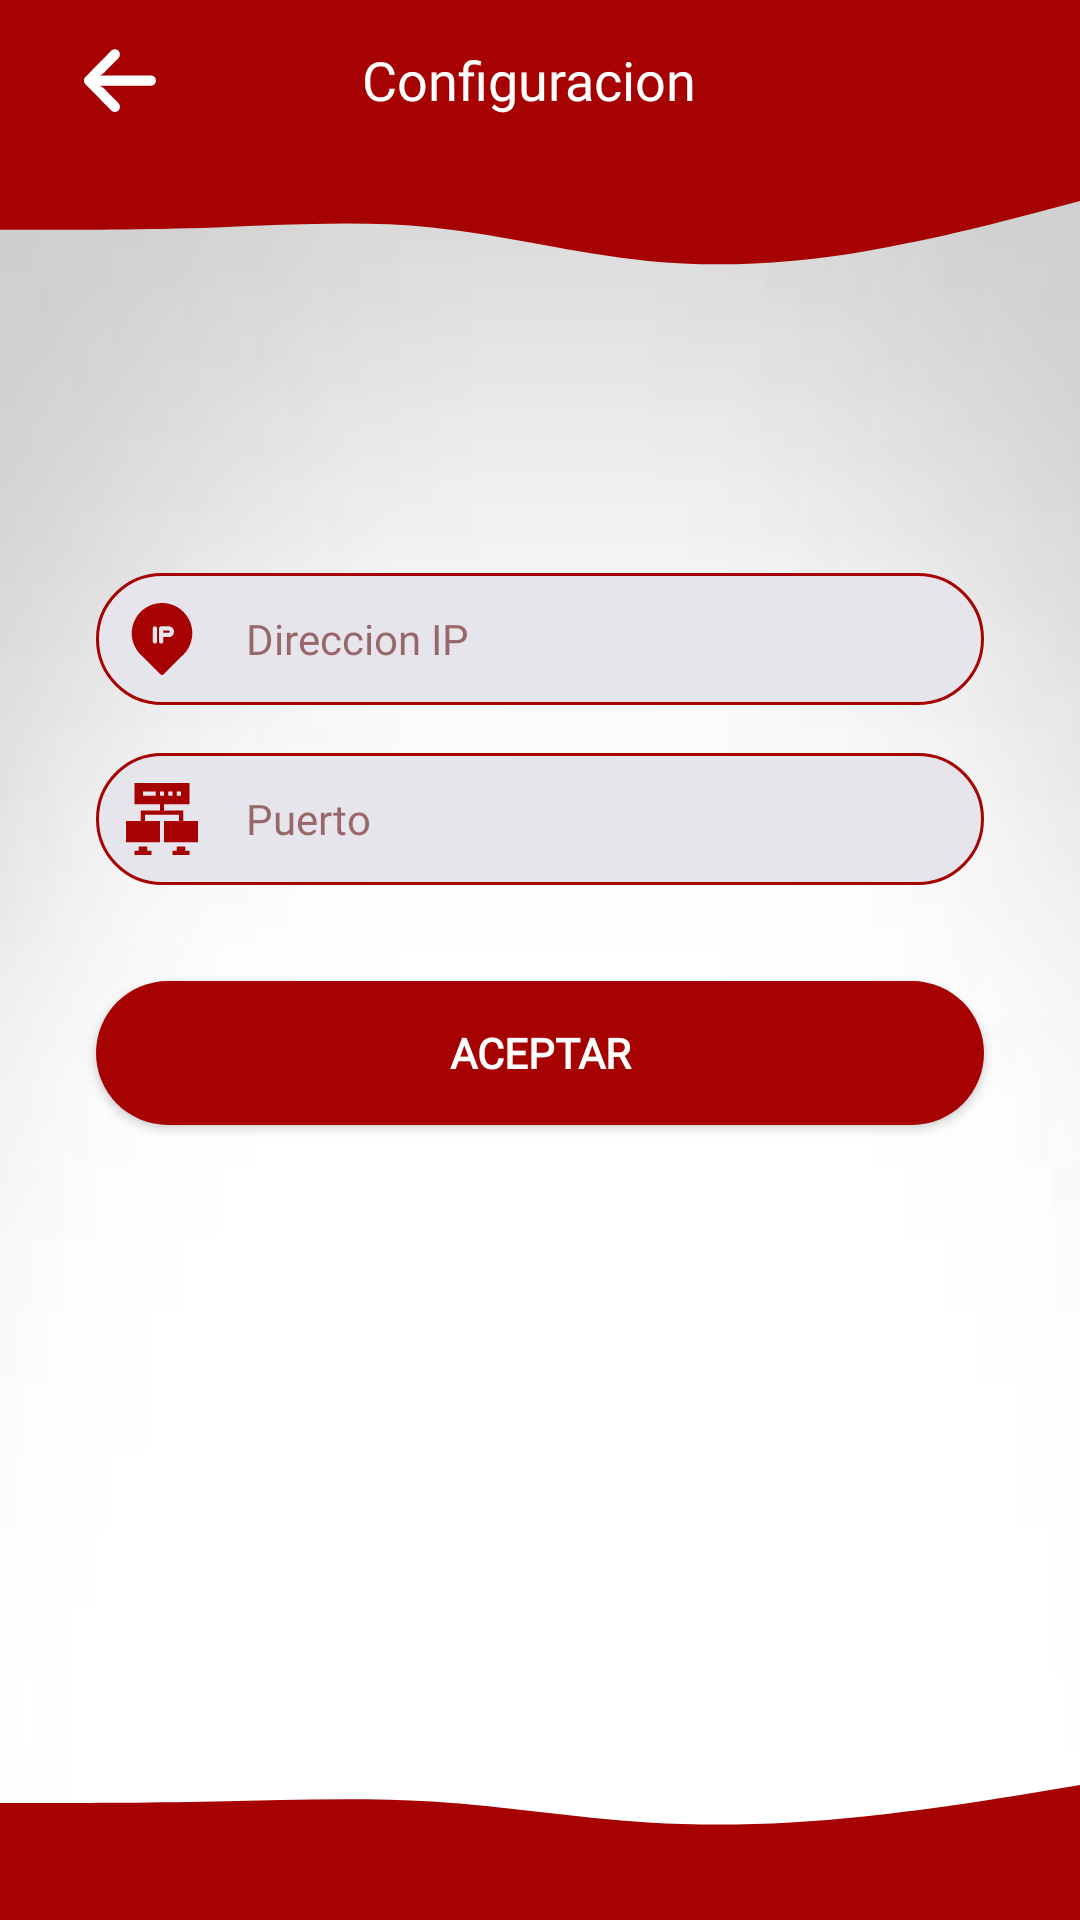

Here is an Android app screen rendered from its layout file. Give the layout XML and the strings, colors and styles it references.
<!-- AndroidManifest.xml: application theme Theme.App_Barcode.NoActionBar -->
<!-- res/layout/activity_configuracion.xml -->
<?xml version="1.0" encoding="utf-8"?>
<androidx.constraintlayout.widget.ConstraintLayout xmlns:android="http://schemas.android.com/apk/res/android"
    xmlns:app="http://schemas.android.com/apk/res-auto"
    xmlns:tools="http://schemas.android.com/tools"
    android:layout_width="match_parent"
    android:layout_height="match_parent"
    tools:context=".ui.activities.ConfiguracionActivity">

    <androidx.cardview.widget.CardView
        android:id="@+id/cardView"
        android:layout_width="50dp"
        android:layout_height="50dp"
        android:layout_marginTop="10dp"
        android:layout_marginEnd="60dp"
        android:layout_marginBottom="10dp"
        android:contentDescription="@string/todo"
        android:visibility="gone"
        app:cardBackgroundColor="#FFFFFF"
        app:contentPadding="1dp"
        app:layout_constraintBottom_toBottomOf="@+id/top_view_confg"
        app:layout_constraintEnd_toEndOf="parent"
        app:layout_constraintTop_toTopOf="parent">

        <androidx.cardview.widget.CardView
            android:layout_width="wrap_content"
            android:layout_height="wrap_content"
            android:background="@drawable/logo"
            android:foreground="@drawable/logo"
            app:cardBackgroundColor="@android:color/transparent" />
    </androidx.cardview.widget.CardView>

    <View
        android:id="@+id/waveBottom_confg"
        android:layout_width="0dp"
        android:layout_height="30dp"
        android:layout_marginBottom="30dp"
        android:background="@drawable/wave__5_"
        app:layout_constraintBottom_toBottomOf="parent"
        app:layout_constraintEnd_toEndOf="parent"
        app:layout_constraintHorizontal_bias="1.0"
        app:layout_constraintStart_toStartOf="parent" />

    <View
        android:id="@+id/bottom_view_confg"
        android:layout_width="0dp"
        android:layout_height="30dp"
        android:background="?attr/colorPrimaryVariant"
        app:layout_constraintBottom_toBottomOf="parent"
        app:layout_constraintEnd_toEndOf="parent"
        app:layout_constraintHorizontal_bias="0.0"
        app:layout_constraintStart_toStartOf="parent" />

    <View
        android:id="@+id/top_view_confg"
        android:layout_width="0dp"
        android:layout_height="53dp"
        android:background="?attr/colorPrimaryVariant"
        app:layout_constraintEnd_toEndOf="parent"
        app:layout_constraintHorizontal_bias="1.0"
        app:layout_constraintStart_toStartOf="parent"
        app:layout_constraintTop_toTopOf="parent" />

    <View
        android:id="@+id/waveTopConfg"
        android:layout_width="match_parent"
        android:layout_height="48dp"
        android:layout_marginTop="43dp"
        android:background="@drawable/wave__4_"
        app:layout_constraintEnd_toEndOf="parent"
        app:layout_constraintHorizontal_bias="0.0"
        app:layout_constraintStart_toStartOf="parent"
        app:layout_constraintTop_toTopOf="@+id/top_view_confg" />

    <TextView
        android:id="@+id/tv_titulo_confg"
        android:layout_width="wrap_content"
        android:layout_height="wrap_content"

        android:layout_marginEnd="8dp"
        android:ems="10"
        android:fontFamily="@font/barlow"
        android:text="@string/configuracion"
        android:textAlignment="center"
        android:textColor="#FFFFFF"
        android:textSize="18sp"
        app:layout_constraintBottom_toBottomOf="@+id/top_view_confg"
        app:layout_constraintEnd_toStartOf="@+id/cardView"
        app:layout_constraintStart_toStartOf="@+id/top_view_confg"
        app:layout_constraintTop_toTopOf="@+id/top_view_confg" />

    <EditText
        android:id="@+id/ed_direccion_ip"
        android:layout_width="0dp"
        android:layout_height="wrap_content"
        android:layout_marginStart="32dp"
        android:layout_marginTop="100dp"

        android:layout_marginEnd="32dp"
        android:background="@drawable/round_border"
        android:drawableStart="@drawable/marcador_de_posicion"
        android:drawablePadding="16dp"
        android:ems="10"
        android:fontFamily="@font/barlow"
        android:gravity="center_vertical"
        android:hint="@string/direccion_ip"
        android:importantForAutofill="no"
        android:inputType="text"
        android:maxLength="15"
        android:padding="10dp"
        android:textColor="?attr/colorPrimaryVariant"
        android:textColorHint="?attr/colorOnSecondary"
        android:textSize="14sp"
        android:textStyle="normal"
        app:layout_constraintEnd_toEndOf="parent"
        app:layout_constraintHorizontal_bias="1.0"
        app:layout_constraintStart_toStartOf="parent"
        app:layout_constraintTop_toBottomOf="@+id/waveTopConfg"
        tools:ignore="TouchTargetSizeCheck" />

    <EditText
        android:id="@+id/ed_puerto"
        android:layout_width="0dp"
        android:layout_height="wrap_content"
        android:layout_marginStart="32dp"
        android:layout_marginTop="16dp"
        android:layout_marginEnd="32dp"

        android:background="@drawable/round_border"
        android:drawableStart="@drawable/server__1_"
        android:drawablePadding="16dp"
        android:ems="10"
        android:fontFamily="@font/barlow"
        android:gravity="center_vertical"
        android:hint="@string/puerto"
        android:importantForAutofill="no"
        android:inputType="number"
        android:maxLength="5"
        android:padding="10dp"
        android:textColor="?attr/colorPrimaryVariant"
        android:textColorHint="?attr/colorOnSecondary"
        android:textSize="14sp"
        android:textStyle="normal"
        app:layout_constraintEnd_toEndOf="parent"
        app:layout_constraintHorizontal_bias="1.0"
        app:layout_constraintStart_toStartOf="parent"
        app:layout_constraintTop_toBottomOf="@+id/ed_direccion_ip"
        tools:ignore="TouchTargetSizeCheck" />

    <Button
        android:id="@+id/btn_aceptar"
        android:layout_width="0dp"
        android:layout_height="wrap_content"
        android:layout_marginStart="32dp"
        android:layout_marginTop="32dp"
        android:layout_marginEnd="32dp"
        android:background="@drawable/round_background"
        android:fontFamily="@font/barlow"
        android:onClick="onClickGuardarCofig"
        android:text="@string/aceptar"
        android:textColor="#FFFFFF"
        android:textSize="14sp"
        android:textStyle="bold"
        app:layout_constraintEnd_toEndOf="parent"
        app:layout_constraintHorizontal_bias="0.0"
        app:layout_constraintStart_toStartOf="parent"
        app:layout_constraintTop_toBottomOf="@+id/ed_puerto" />

    <ImageView
        android:id="@+id/btn_volver_confg"
        android:layout_width="wrap_content"
        android:layout_height="wrap_content"
        android:layout_gravity="center_horizontal"
        android:layout_marginStart="20dp"
        android:background="@null"
        android:contentDescription="@string/todo"
        android:padding="8dp"
        app:layout_constraintBottom_toBottomOf="@+id/top_view_confg"
        app:layout_constraintStart_toStartOf="parent"
        app:layout_constraintTop_toTopOf="parent"
        app:srcCompat="@drawable/flecha"
        tools:ignore="UnknownIdInLayout" />
</androidx.constraintlayout.widget.ConstraintLayout>
<!-- resources referenced by this layout -->
<resources>
  <!-- drawable round_background (drawable) -->
  <?xml version="1.0" encoding="utf-8"?>
  <shape android:shape="rectangle" xmlns:android="http://schemas.android.com/apk/res/android">
      <solid android:color="?attr/colorPrimaryVariant"/>
      <corners android:radius="100dp"/>
  </shape>
  <!-- drawable round_border (drawable) -->
  <?xml version="1.0" encoding="utf-8"?>
  <shape android:shape="rectangle" xmlns:android="http://schemas.android.com/apk/res/android">
      <stroke android:color="?attr/colorPrimary"
          android:width="1dp"/>
      <corners android:radius="100dp"/>
      <solid android:color="@color/gris_claro"/>
  </shape>
  <!-- drawable server__1_ (drawable) -->
  <vector xmlns:android="http://schemas.android.com/apk/res/android"
      android:width="24dp"
      android:height="24dp"
      android:viewportWidth="510"
      android:viewportHeight="510">
    <path
        android:fillColor="?attr/colorPrimaryVariant"
        android:pathData="m150,450h-60v30h-30v30h120v-30h-30z"/>
    <path
        android:fillColor="?attr/colorPrimaryVariant"
        android:pathData="m405,270v-75h-135v-45h180v-150h-390v150h180v45h-135v75h-105v150h240v-150h-105v-45h240v45h-105v150h240v-150zM360,60h30v30h-30zM300,60h30v30h-30zM240,60h30v30h-30zM210,90h-90v-30h90z"/>
    <path
        android:fillColor="?attr/colorPrimaryVariant"
        android:pathData="m420,450h-60v30h-30v30h120v-30h-30z"/>
  </vector>
  <!-- drawable wave__4_ (drawable) -->
  <vector xmlns:android="http://schemas.android.com/apk/res/android"
      android:width="180dp"
      android:height="40dp"
      android:viewportWidth="1440"
      android:viewportHeight="320">
    <path
        android:pathData="M0,224L48,224C96,224 192,224 288,218.7C384,213 480,203 576,218.7C672,235 768,277 864,293.3C960,309 1056,299 1152,272C1248,245 1344,203 1392,181.3L1440,160L1440,0L1392,0C1344,0 1248,0 1152,0C1056,0 960,0 864,0C768,0 672,0 576,0C480,0 384,0 288,0C192,0 96,0 48,0L0,0Z"
        android:fillColor="?attr/colorPrimaryVariant" />
  </vector>
  <!-- drawable wave__5_ (drawable) -->
  <vector xmlns:android="http://schemas.android.com/apk/res/android"
      android:width="180dp"
      android:height="40dp"
      android:viewportWidth="1440"
      android:viewportHeight="320">
    <path
        android:pathData="M0,224L48,224C96,224 192,224 288,218.7C384,213 480,203 576,218.7C672,235 768,277 864,293.3C960,309 1056,299 1152,272C1248,245 1344,203 1392,181.3L1440,160L1440,320L1392,320C1344,320 1248,320 1152,320C1056,320 960,320 864,320C768,320 672,320 576,320C480,320 384,320 288,320C192,320 96,320 48,320L0,320Z"
        android:fillColor="?attr/colorPrimaryVariant" />
  </vector>
  <string name="aceptar">Aceptar</string>
  <string name="configuracion">Configuracion</string>
  <string name="direccion_ip">Direccion IP</string>
  <string name="puerto">Puerto</string>
  <string name="todo">todo</string>
  <style name="Theme.App_Barcode.NoActionBar">
          <item name="windowActionBar">false</item>
          <item name="windowNoTitle">true</item>
          <item name="android:statusBarColor" tools:targetApi="l">@color/transparente</item>
          <item name="android:navigationBarColor">@color/transparente</item>
          <item name="android:enforceNavigationBarContrast" tools:ignore="NewApi">false</item>
          <item name="android:windowBackground">@drawable/fondo_blanco_gradiant</item>
      </style>
  <color name="gris_claro">#E7E5EC</color>
  <color name="transparente">#00000000</color>
</resources>
